The GitHub repository jaganbala2007/sentinel-x contains a labelled image folder "90-Degree Turn Detection.v1i.folder" with 2 categories: 90-degree turn, curved road. Examples follow, each with its label.

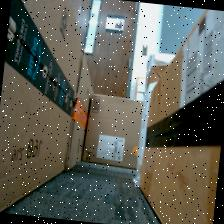
Label: 90-degree turn

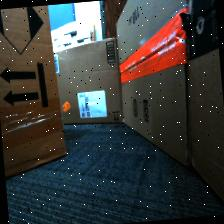
Label: curved road

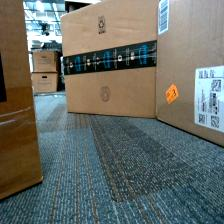
Label: curved road

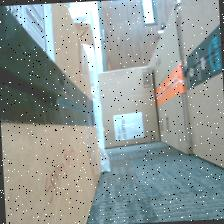
Label: 90-degree turn

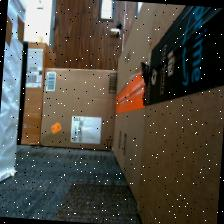
Label: 90-degree turn

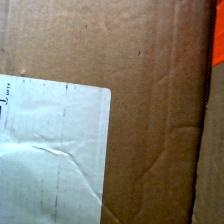
Label: 90-degree turn
